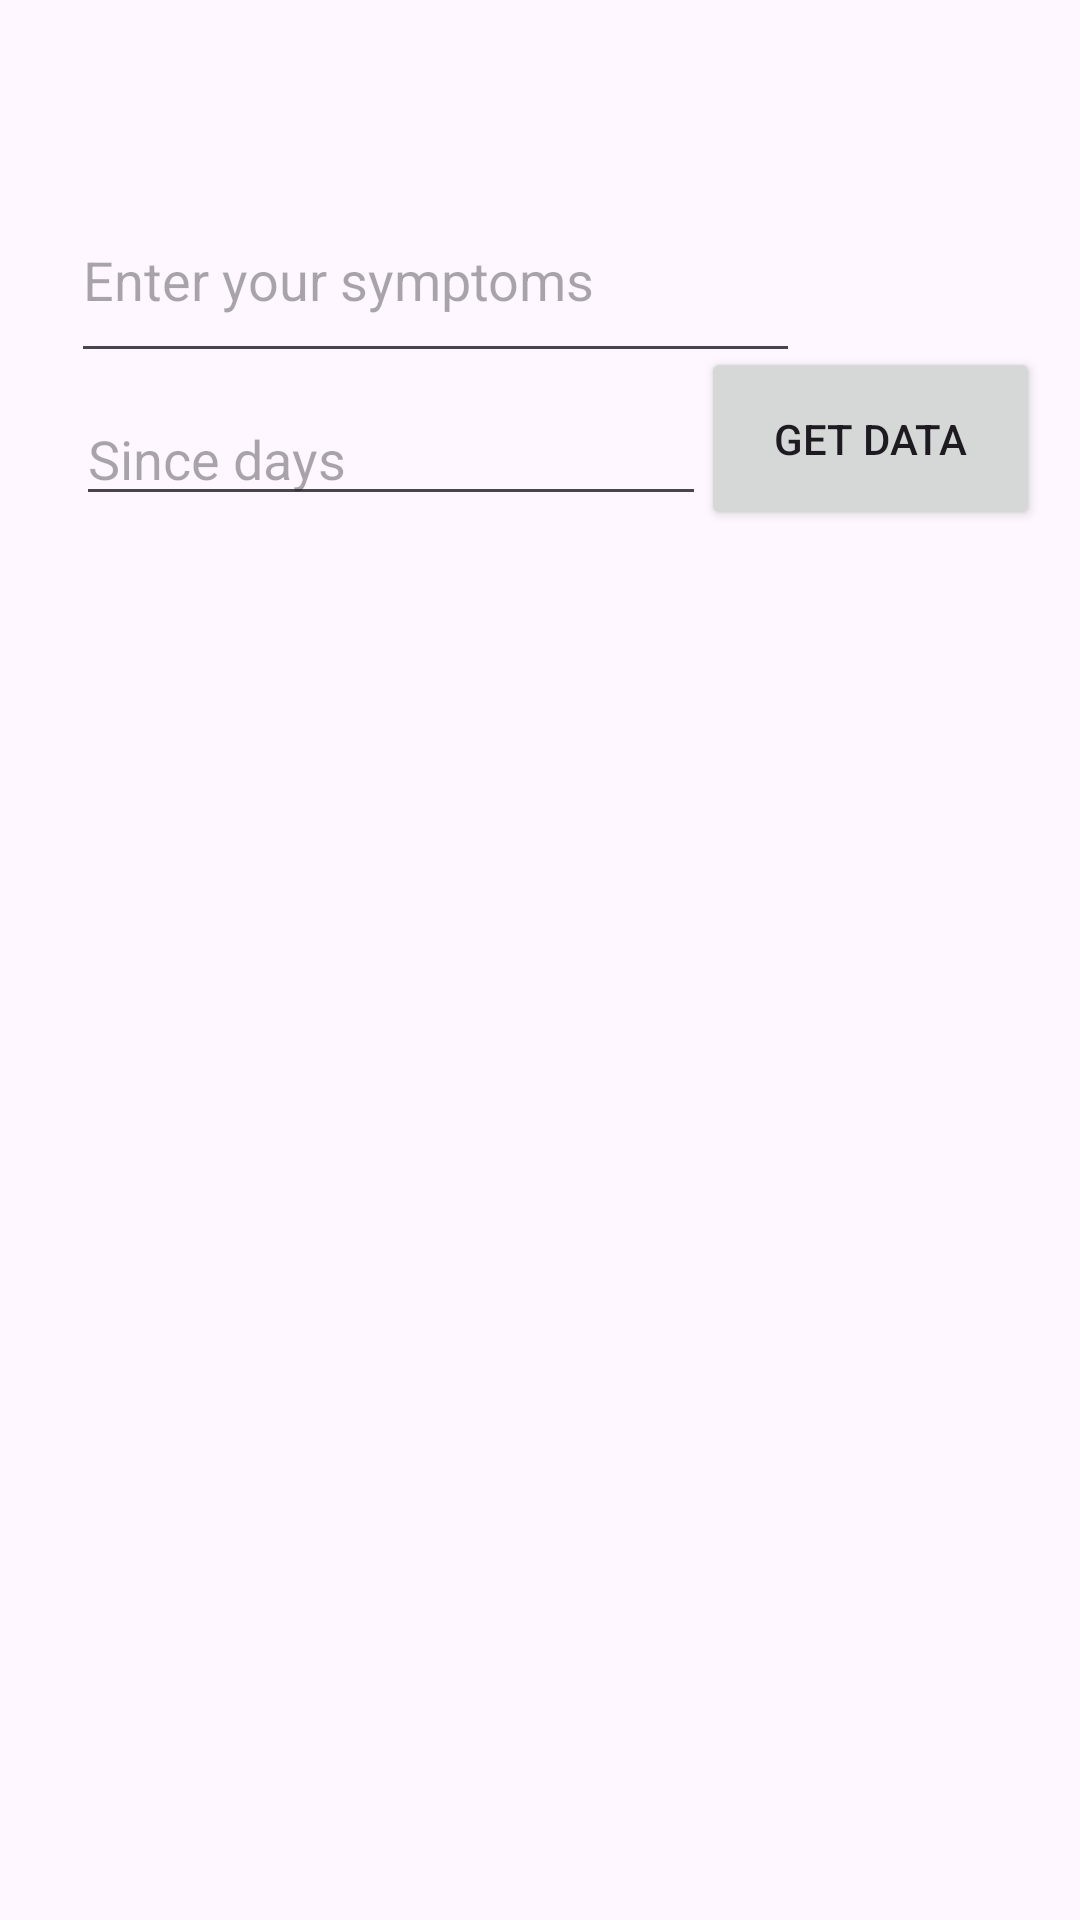

Write the Android layout XML for this screen, with the resource values it uses.
<!-- AndroidManifest.xml: application theme Theme.MedAssist -->
<!-- res/layout/activity_main.xml -->
<?xml version="1.0" encoding="utf-8"?>
<androidx.constraintlayout.widget.ConstraintLayout
    xmlns:android="http://schemas.android.com/apk/res/android"
    xmlns:tools="http://schemas.android.com/tools"
    xmlns:app="http://schemas.android.com/apk/res-auto"
    android:id="@+id/main"
    android:layout_width="match_parent"
    android:layout_height="match_parent"
    tools:context=".MainActivity">

    <EditText
        android:id="@+id/pmbx"
        android:layout_width="243dp"
        android:layout_height="65dp"
        android:ems="10"
        android:hint="@string/enter_your_symptoms"
        android:inputType="text"
        app:layout_constraintBottom_toBottomOf="parent"
        app:layout_constraintEnd_toEndOf="parent"
        app:layout_constraintHorizontal_bias="0.202"
        app:layout_constraintStart_toStartOf="parent"
        app:layout_constraintTop_toTopOf="parent"
        app:layout_constraintVertical_bias="0.103" />

    <TextView
        android:id="@+id/resb"
        android:layout_width="369dp"
        android:layout_height="447dp"
        android:scrollbars="vertical"
        android:textSize="20sp"
        app:layout_constraintBottom_toBottomOf="parent"
        app:layout_constraintEnd_toEndOf="parent"
        app:layout_constraintStart_toStartOf="parent"
        app:layout_constraintTop_toTopOf="parent"
        app:layout_constraintVertical_bias="0.844" />

    <Button
        android:id="@+id/gtb"
        android:layout_width="113dp"
        android:layout_height="61dp"
        android:text="Get Data"
        app:layout_constraintBottom_toBottomOf="parent"
        app:layout_constraintEnd_toEndOf="parent"
        app:layout_constraintHorizontal_bias="0.946"
        app:layout_constraintStart_toStartOf="parent"
        app:layout_constraintTop_toTopOf="parent"
        app:layout_constraintVertical_bias="0.2" />

    <TextView
        android:id="@+id/name_f"
        android:layout_width="224dp"
        android:layout_height="29dp"
        android:textSize="20sp"
        app:layout_constraintBottom_toBottomOf="parent"
        app:layout_constraintEnd_toEndOf="parent"
        app:layout_constraintHorizontal_bias="0.167"
        app:layout_constraintStart_toStartOf="parent"
        app:layout_constraintTop_toTopOf="parent"
        app:layout_constraintVertical_bias="0.038" />

    <TextView
        android:id="@+id/age_fi"
        android:layout_width="88dp"
        android:layout_height="29dp"
        android:textSize="20sp"
        app:layout_constraintBottom_toBottomOf="parent"
        app:layout_constraintEnd_toEndOf="parent"
        app:layout_constraintHorizontal_bias="0.95"
        app:layout_constraintStart_toStartOf="parent"
        app:layout_constraintTop_toTopOf="parent"
        app:layout_constraintVertical_bias="0.038" />

    <EditText
        android:id="@+id/sin_dys"
        android:layout_width="wrap_content"
        android:layout_height="wrap_content"
        android:ems="10"
        android:hint="Since days"
        android:inputType="text"
        app:layout_constraintBottom_toBottomOf="parent"
        app:layout_constraintEnd_toEndOf="parent"
        app:layout_constraintHorizontal_bias="0.169"
        app:layout_constraintStart_toStartOf="parent"
        app:layout_constraintTop_toTopOf="parent"
        app:layout_constraintVertical_bias="0.218" />

</androidx.constraintlayout.widget.ConstraintLayout>
<!-- resources referenced by this layout -->
<resources>
  <string name="enter_your_symptoms">Enter your symptoms</string>
  <style name="Theme.MedAssist" parent="Base.Theme.MedAssist" />
  <style name="Base.Theme.MedAssist" parent="Theme.Material3.DayNight.NoActionBar">
          
          
      </style>
</resources>
